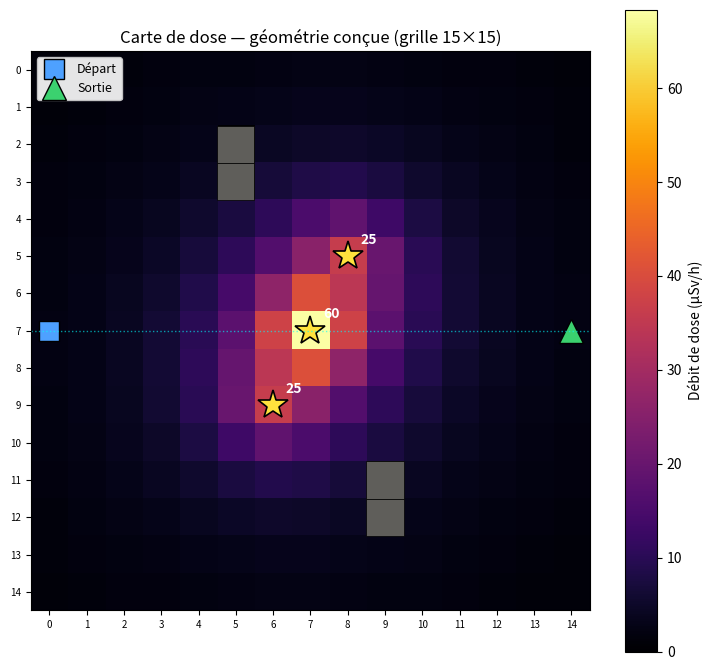

Here is the Python script that generated this plot:
"""Décision de géométrie -> carte de dose. On construit et on visualise."""
import numpy as np
import matplotlib
matplotlib.use("Agg")
import matplotlib.pyplot as plt

SIZE = 15
START = (7, 0)
GOAL = (7, 14)
SOURCES = [(7, 7, 60.0), (5, 8, 25.0), (9, 6, 25.0)]   # (ligne, col, µSv/h)
OBSTACLES = {(2, 5), (3, 5), (11, 9), (12, 9)}

def build_dose_map():
    dose = np.zeros((SIZE, SIZE), dtype=np.float32)
    for i in range(SIZE):
        for j in range(SIZE):
            total = 0.0
            for (si, sj, inten) in SOURCES:
                d2 = (i - si) ** 2 + (j - sj) ** 2
                total += inten / (d2 + 1.0)          # loi inverse carré, +1 anti division par zéro
            dose[i, j] = total
    for o in OBSTACLES:
        dose[o] = 0.0
    return dose

dose = build_dose_map()

# --- quelques vérifications chiffrées ---
print(f"Dose max sur la carte : {dose.max():.1f} µSv/h  (sur/à côté de la source centrale)")
print(f"Dose min (hors murs)  : {dose[dose>0].min():.2f} µSv/h  (dans un coin froid)")
print(f"Dose sur le chemin direct ligne 7 : {[round(float(dose[7,j]),1) for j in range(SIZE)]}")
print(f"  -> somme sur la ligne droite    : {dose[7,:].sum():.1f}")
# un contournement par le haut (ligne 1) coûte quoi ?
print(f"Dose sur la ligne 1 (contournement haut) : {dose[1,:].sum():.1f}")
print(f"Dose sur la ligne 13 (contournement bas) : {dose[13,:].sum():.1f}")

# --- visualisation ---
fig, ax = plt.subplots(figsize=(7.5, 6.8))
im = ax.imshow(dose, cmap="inferno", origin="upper")
cbar = fig.colorbar(im, ax=ax, label="Débit de dose (µSv/h)")
for o in OBSTACLES:
    ax.add_patch(plt.Rectangle((o[1]-0.5, o[0]-0.5), 1, 1, facecolor="#5F5E5A", edgecolor="k", lw=0.5))
for (si, sj, inten) in SOURCES:
    ax.plot(sj, si, "*", color="#FFE23D", markersize=22, markeredgecolor="k", markeredgewidth=1.2)
    ax.annotate(f"{inten:g}", (sj, si), textcoords="offset points", xytext=(9, 9),
                color="white", fontsize=10, fontweight="bold")
ax.plot(START[1], START[0], "s", color="#4EA1FF", markersize=15, markeredgecolor="k", label="Départ")
ax.plot(GOAL[1], GOAL[0], "^", color="#3BD16F", markersize=17, markeredgecolor="k", label="Sortie")
ax.axhline(7, color="cyan", lw=1, ls=":", alpha=0.6)  # la ligne de traversée directe
ax.set_xticks(range(SIZE)); ax.set_yticks(range(SIZE))
ax.set_xticklabels(range(SIZE), fontsize=7); ax.set_yticklabels(range(SIZE), fontsize=7)
ax.set_title("Carte de dose — géométrie conçue (grille 15×15)", fontsize=12)
ax.legend(loc="upper left", fontsize=9, framealpha=0.9)
fig.tight_layout()
fig.savefig("carte_dose.png", dpi=140)
print("\nFigure : carte_dose.png")
